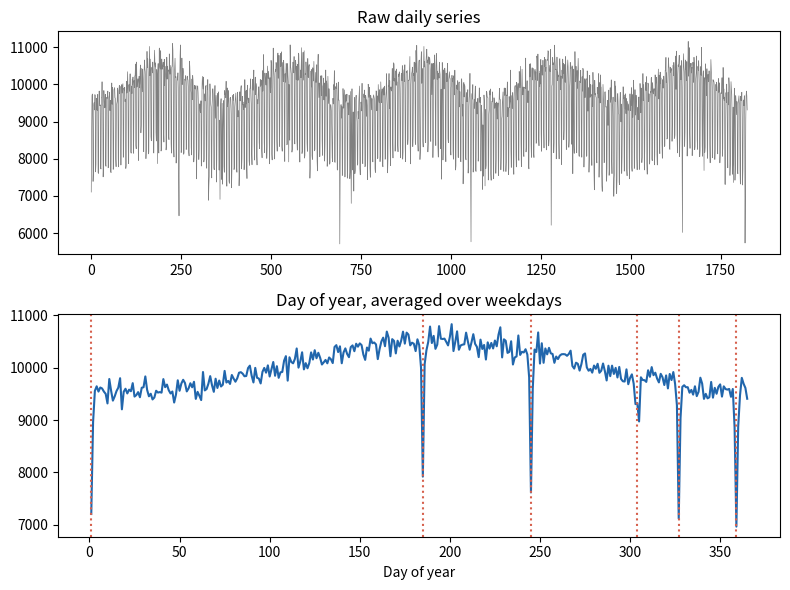

Python code for this plot:
# The Chris Rock Effect: births by day of year, averaged over weekdays.
import numpy as np
import matplotlib.pyplot as plt

rng = np.random.default_rng(42)

# Day of year: effect on log births (Halloween is a smaller dip)
holidays = {1: -0.3, 185: -0.3, 245: -0.3, 304: -0.05, 327: -0.3, 359: -0.3}
doy = np.arange(1, 366)
hol = np.array([holidays.get(d, 0) for d in doy])
near = np.array([-0.06 if d not in holidays
                 and (d - 1 in holidays or d + 1 in holidays) else 0
                 for d in doy])
series, weekday_sum, weekday_n = [], np.zeros(365), np.zeros(365)
for k in range(5):  # five years; the weekday shifts each year
    dow = (doy - 1 + k) % 7
    weekend = dow >= 5
    births = 10000 * np.exp(np.where(weekend, -0.22, 0)
                            + 0.05 * np.sin(2 * np.pi * (doy - 101) / 365)
                            + hol + near + rng.normal(0, 0.025, 365))
    series.append(births)
    weekday_sum += np.where(weekend, 0, births)
    weekday_n += ~weekend
avg = weekday_sum / weekday_n

fig, (top, bottom) = plt.subplots(2, 1, figsize=(8, 6))
top.plot(np.concatenate(series), color="0.5", linewidth=0.5)
top.set_title("Raw daily series")
bottom.plot(doy, avg, color="#2166ac")
for d in holidays:
    bottom.axvline(d, color="#d6604d", linestyle=":")
bottom.set_title("Day of year, averaged over weekdays")
bottom.set_xlabel("Day of year")
plt.tight_layout()
plt.show()
print("Lowest weekday averages fall on days:", np.argsort(avg)[:6] + 1)
